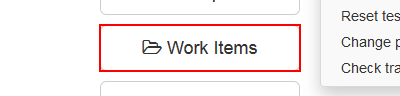
Task: UiPath_REFrameWork Template
Workflow: System_NavigateTo_WorkItem

Step 1: click on the button 'Work Items'
